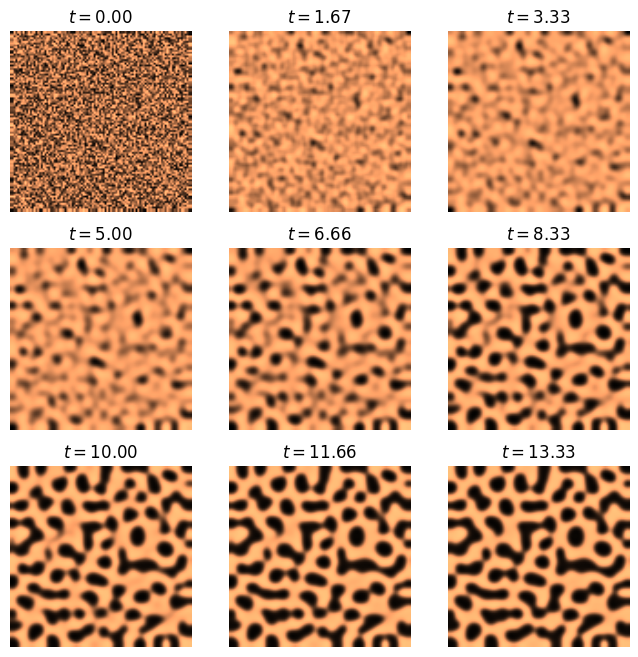

The script that saved this image:
'''
Implement the activator inhibitor model in python. 
Use a uniform grid size of 100, dx = 0.02, dt= 0.001, T = 15, a = 6, Dv= 5e-3. 
Visualize using matplotlib all 9 patterns of stripes and spots discussed in the 
lecture. Visualize in an image plot 9 consecutive time steps for a selected 
pattern.

import numpy as np
import matplotlib.pyplot as plt
from mpl_toolkits.mplot3d import Axes3D 

dx = 0.02
dt = 0.001
T = 15
a = 6
Dv = 5*np.exp(-3)
'''
"""
From Ipython cookbook:
"""

import numpy as np
import matplotlib.pyplot as plt
dU = 2.8e-4
dV = 5e-3
a = 6
k = -0.005

size = 100  
dx = 0.02

T = 15 # total time
dt = 0.001  # time step
n = int(T / dt)  # number of iterations

U = np.random.rand(size, size)
V = np.random.rand(size,  size)

def laplacian(Z):
    Ztop = Z[0:-2, 1:-1]
    Zleft = Z[1:-1, 0:-2]
    Zbottom = Z[2:, 1:-1]
    Zright = Z[1:-1, 2:]
    Zcenter = Z[1:-1, 1:-1]
    return (Ztop + Zleft + Zbottom + Zright -
            4 * Zcenter) / dx**2
            
def show_patterns(U, ax=None):
    ax.imshow(U, cmap=plt.cm.copper,
              interpolation='bilinear',
              extent=[-1, 1, -1, 1])
    ax.set_axis_off()
    
    
fig, axes = plt.subplots(3, 3, figsize=(8, 8))
step_plot = n // 9
# We simulate the PDE with the finite difference
# method.
for i in range(n):
    # We compute the Laplacian of u and v.
    deltaU = laplacian(U)
    deltaV = laplacian(V)
    # We take the values of u and v inside the grid.
    Uc = U[1:-1, 1:-1]
    Vc = V[1:-1, 1:-1]
    # We update the variables.
    U[1:-1, 1:-1], V[1:-1, 1:-1] = \
        Uc + dt * (dU * deltaU + Uc - Uc**3 - Vc + k),\
        Vc + dt * (dV * deltaV + Uc - Vc) * a
    # Neumann conditions: derivatives at the edges
    # are null.
    for Z in (U, V):
        Z[0, :] = Z[1, :]
        Z[-1, :] = Z[-2, :]
        Z[:, 0] = Z[:, 1]
        Z[:, -1] = Z[:, -2]

    # We plot the state of the system at
    # 9 different times.
    if i % step_plot == 0 and i < 9 * step_plot:
        ax = axes.flat[i // step_plot]
        show_patterns(U, ax=ax)
        ax.set_title(f'$t={i * dt:.2f}$')